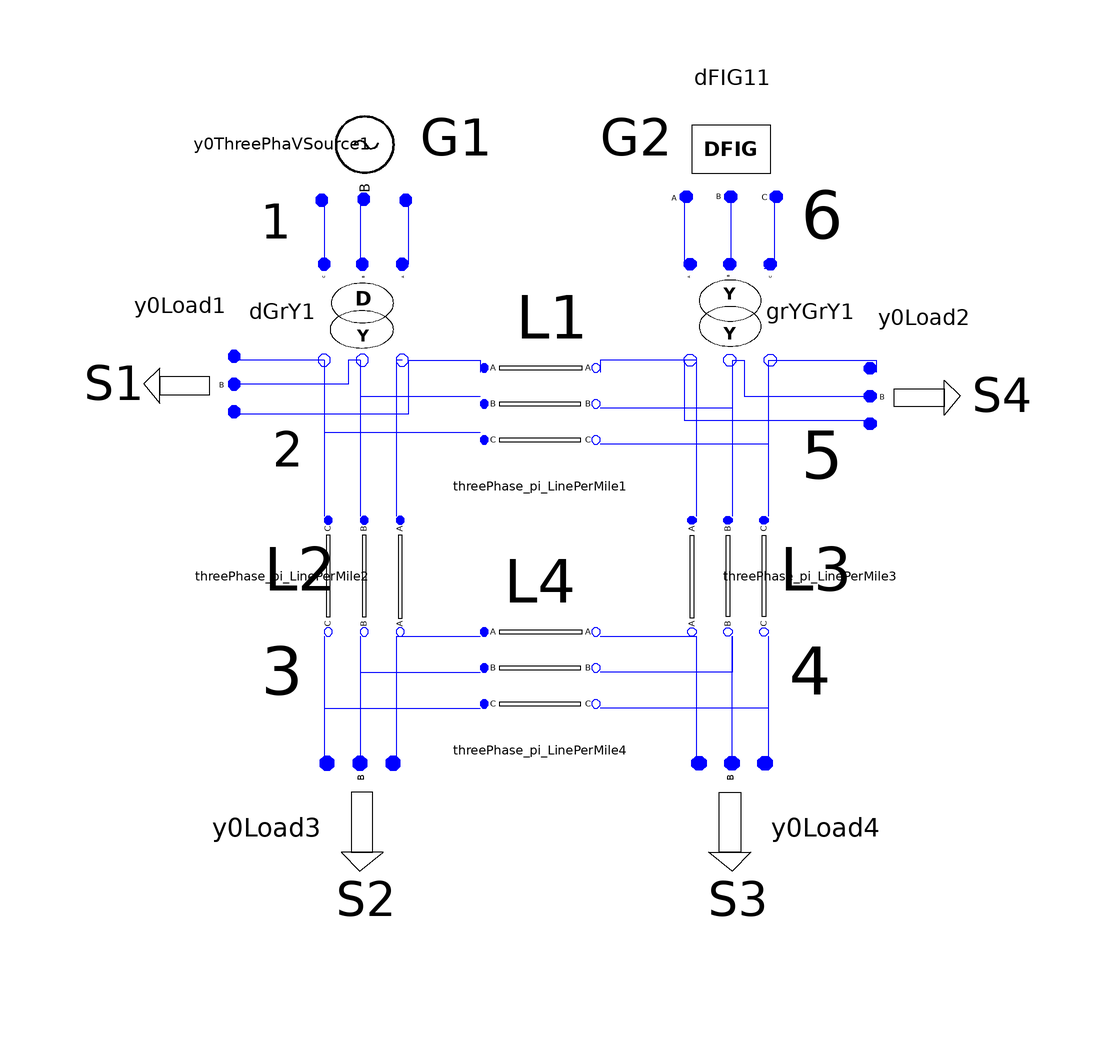

The component connection diagram of the Modelica model below, drawn from its own Placement and Line annotations.

model DFIG1
 DFIG_Modelica.Basic.ThreePhaseVoltageSource.Y0ThreePhaVSource y0ThreePhaVSource1(Vangle1 = 0, Vangle2 = -2 * Modelica.Constants.pi / 3, Vangle3 = 2 * Modelica.Constants.pi / 3, Vmag1 = 1, Vmag2 = 1, Vmag3 = 1) annotation(Placement(visible = true, transformation(origin = {-46, 62}, extent = {{-10, -10}, {10, 10}}, rotation = -90)));
 DFIG_Modelica.Basic.ThreePhaseTransformer.DGrY dGrY1(N1 = 1, N2 = 1 / sqrt(3), Rp = 0.002, Sb = 10, Vb = 0.1, Xp = 0.02) annotation(Placement(visible = true, transformation(origin = {-46, 34}, extent = {{-10, -10}, {10, 10}}, rotation = -90)));
      Basic.ThreePhase_pi_LinePerMile threePhase_pi_LinePerMile1(Lengtha = 1, UB11a = -0.1484, UB12a = 0.031, UB13a = 0.025, UB21a = 0.031, UB22a = -0.1495, UB23a = 0.03, UB31a = 0.025, UB32a = 0.03, UB33a = -0.115, UG11a = 0, UG12a = 0, UG13a = 0, UG21a = 0, UG22a = 0, UG23a = 0, UG31a = 0, UG32a = 0, UG33a = 0, UR11a = 0.008, UR12a = 0.004, UR13a = 0.004, UR21a = 0.004, UR22a = 0.007, UR23a = 0.004, UR31a = 0.004, UR32a = 0.004, UR33a = 0.008, UX11a = 0.055, UX12a = 0.016, UX13a = 0.011, UX21a = 0.016, UX22a = 0.054, UX23a = 0.016, UX31a = 0.011, UX32a = 0.016, UX33a = 0.055) annotation(Placement(visible = true, transformation(origin = {-16, 18}, extent = {{-10, -10}, {10, 10}}, rotation = 0)));
      DFIG_Modelica.Basic.ThreePhase_pi_LinePerMile threePhase_pi_LinePerMile3(UB11a = -0.15, UB12a = 0.03, UB13a = 0.01, UB21a = 0.03, UB22a = -0.25, UB23a = 0.02, UB31a = 0.01, UB32a = 0.02, UB33a = -0.14, UG11a = 0, UG12a = 0, UG13a = 0, UG21a = 0, UG22a = 0, UG23a = 0, UG31a = 0, UG32a = 0, UG33a = 0, UR11a = 0.0033, UR12a = 0.0008, UR13a = 0.0006, UR21a = 0.0008, UR22a = 0.0022, UR23a = 0.0007, UR31a = 0.0006, UR32a = 0.0007, UR33a = 0.0031, UX11a = 0.028, UX12a = 0.0135, UX13a = 0.0105, UX21a = 0.0135, UX22a = 0.0235, UX23a = 0.011, UX31a = 0.0105, UX32a = 0.011, UX33a = 0.0305) annotation(Placement(visible = true, transformation(origin = {16, -10}, extent = {{-10, 10}, {10, -10}}, rotation = -90)));
 DFIG_Modelica.Basic.ThreePhaPQLoad.Y0Load y0Load1(P1 = 1.9652, P2 = 1.9652, P3 = 1.9652, Q1 = 0.7651, Q2 = 0.7651, Q3 = 0.7651) annotation(Placement(visible = true, transformation(origin = {-76, 22}, extent = {{10, 10}, {-10, -10}}, rotation = 0)));
      DFIG_Modelica.Basic.ThreePhaPQLoad.Y0Load y0Load2(P1 = 0.6, P2 = 0.6, P3 = 0.6, Q1 = 0.3, Q2 = 0.3, Q3 = 0.3) annotation(Placement(visible = true, transformation(origin = {48, 20}, extent = {{-10, 10}, {10, -10}}, rotation = 0)));
      DFIG_Modelica.Basic.ThreePhase_pi_LinePerMile threePhase_pi_LinePerMile4(UB11a = -0.15, UB12a = 0.03, UB13a = 0.01, UB21a = 0.03, UB22a = -0.25, UB23a = 0.02, UB31a = 0.01, UB32a = 0.02, UB33a = -0.14, UG11a = 0, UG12a = 0, UG13a = 0, UG21a = 0, UG22a = 0, UG23a = 0, UG31a = 0, UG32a = 0, UG33a = 0, UR11a = 0.0033, UR12a = 0.0008, UR13a = 0.0006, UR21a = 0.0008, UR22a = 0.0022, UR23a = 0.0007, UR31a = 0.0006, UR32a = 0.0007, UR33a = 0.0031, UX11a = 0.028, UX12a = 0.0135, UX13a = 0.0105, UX21a = 0.0135, UX22a = 0.0235, UX23a = 0.011, UX31a = 0.0105, UX32a = 0.011, UX33a = 0.0305) annotation(Placement(visible = true, transformation(origin = {-16, -26}, extent = {{-10, -10}, {10, 10}}, rotation = 0)));
 DFIG_Modelica.Basic.ThreePhaPQLoad.Y0Load y0Load3(P1 = 0.6, P2 = 0.63, P3 = 0.5758, Q1 = 0.3, Q2 = 0.27, Q3 = 0.3333) annotation(Placement(visible = true, transformation(origin = {-46, -52}, extent = {{12, 12}, {-12, -12}}, rotation = 90)));
 DFIG_Modelica.Basic.ThreePhaPQLoad.Y0Load y0Load4(P1 = 0.6, P2 = 0.63, P3 = 0.5758, Q1 = 0.3, Q2 = 0.27, Q3 = 0.3333) annotation(Placement(visible = true, transformation(origin = {16, -52}, extent = {{-12, 12}, {12, -12}}, rotation = -90)));
 DFIG_Modelica.Basic.ThreePhaseTransformer.GrYGrY grYGrY1(N1 = 1, N2 = 1, Rp = 0.002, Sb = 10, Vb = 0.1, Xp = 0.02) annotation(Placement(visible = true, transformation(origin = {16, 34}, extent = {{-10, 10}, {10, -10}}, rotation = -90)));
 DFIG_Modelica.Basic.DFIG1 dFIG11 annotation(Placement(visible = true, transformation(origin = {16, 60}, extent = {{-10, 10}, {10, -10}}, rotation = 0)));
  DFIG_Modelica.Basic.ThreePhase_pi_LinePerMile threePhase_pi_LinePerMile2 annotation(Placement(visible = true, transformation(origin = {-46, -10}, extent = {{-10, -10}, {10, 10}}, rotation = -90)));
equation
  connect(y0ThreePhaVSource1.pin2, dGrY1.pin1) annotation(Line(points = {{-46, 52}, {-46, 52}, {-46, 42}, {-46, 42}}, color = {0, 0, 255}));
  connect(y0ThreePhaVSource1.pin3, dGrY1.pin2) annotation(Line(points = {{-52, 53}, {-52, 42}}, color = {0, 0, 255}));
  connect(y0ThreePhaVSource1.pin1, dGrY1.pin) annotation(Line(points = {{-38, 53}, {-38, 42}}, color = {0, 0, 255}));
  connect(threePhase_pi_LinePerMile2.pin_n2, y0Load3.pin3) annotation(Line(points = {{-52, -20}, {-52, -41}}, color = {0, 0, 255}));
  connect(threePhase_pi_LinePerMile2.pin_n1, y0Load3.pin2) annotation(Line(points = {{-46, -20}, {-46, -41}}, color = {0, 0, 255}));
  connect(threePhase_pi_LinePerMile2.pin_n, y0Load3.pin1) annotation(Line(points = {{-40, -20}, {-40, -41}}, color = {0, 0, 255}));
  connect(dGrY1.pin_n2, y0Load1.pin3) annotation(Line(points = {{-52, 26}, {-67, 26}, {-67, 27}}, color = {0, 0, 255}));
  connect(dGrY1.pin_n1, y0Load1.pin2) annotation(Line(points = {{-46, 26}, {-48, 26}, {-48, 22}, {-67, 22}}, color = {0, 0, 255}));
  connect(dGrY1.pin_n, y0Load1.pin1) annotation(Line(points = {{-38, 26}, {-38, 17}, {-67, 17}}, color = {0, 0, 255}));
  connect(dFIG11.pinB, grYGrY1.pin1) annotation(Line(points = {{16, 53}, {16, 52.7}, {15.8, 52.7}, {15.8, 42.2}}, color = {0, 0, 255}));
  connect(dFIG11.pinC, grYGrY1.pin2) annotation(Line(points = {{23, 53}, {23, 41.2}, {21.4, 41.2}}, color = {0, 0, 255}));
  connect(dFIG11.pinA, grYGrY1.pin) annotation(Line(points = {{8, 53}, {8, 42}, {10, 42}}, color = {0, 0, 255}));
  connect(grYGrY1.pin_n, y0Load2.pin1) annotation(Line(points = {{10, 26}, {8, 26}, {8, 16}, {40, 16}, {40, 16}}, color = {0, 0, 255}));
  connect(grYGrY1.pin_n1, y0Load2.pin2) annotation(Line(points = {{16, 26}, {18, 26}, {18, 20}, {40, 20}, {40, 20}}, color = {0, 0, 255}));
  connect(dGrY1.pin_n, threePhase_pi_LinePerMile1.pin) annotation(Line(points = {{-38, 26}, {-26, 26}, {-26, 24}, {-26, 24}}, color = {0, 0, 255}));
  connect(dGrY1.pin_n, threePhase_pi_LinePerMile2.pin) annotation(Line(points = {{-39, 26}, {-40, 26}, {-40, 0}}, color = {0, 0, 255}));
  connect(dGrY1.pin_n1, threePhase_pi_LinePerMile2.pin1) annotation(Line(points = {{-46, 26}, {-46, 0}}, color = {0, 0, 255}));
  connect(dGrY1.pin_n2, threePhase_pi_LinePerMile2.pin2) annotation(Line(points = {{-52, 26}, {-52, 0}}, color = {0, 0, 255}));
  connect(dGrY1.pin_n2, threePhase_pi_LinePerMile1.pin2) annotation(Line(points = {{-52, 26}, {-52, 14}, {-26, 14}}, color = {0, 0, 255}));
  connect(dGrY1.pin_n1, threePhase_pi_LinePerMile1.pin1) annotation(Line(points = {{-46, 26}, {-46, 20}, {-26, 20}}, color = {0, 0, 255}));
  connect(grYGrY1.pin_n2, y0Load2.pin3) annotation(Line(points = {{22, 26}, {40, 26}, {40, 24}, {40, 24}}, color = {0, 0, 255}));
  connect(grYGrY1.pin_n, threePhase_pi_LinePerMile3.pin) annotation(Line(points = {{10, 26}, {10, 26}, {10, 0}, {10, 0}}, color = {0, 0, 255}));
  connect(grYGrY1.pin_n, threePhase_pi_LinePerMile1.pin_n) annotation(Line(points = {{10, 26}, {-6, 26}, {-6, 24}, {-6, 24}}, color = {0, 0, 255}));
  connect(threePhase_pi_LinePerMile3.pin_n2, y0Load4.pin3) annotation(Line(points = {{22, -20}, {22, -41}}, color = {0, 0, 255}));
  connect(threePhase_pi_LinePerMile3.pin_n, y0Load4.pin1) annotation(Line(points = {{10, -20}, {10, -41}}, color = {0, 0, 255}));
  connect(y0Load4.pin2, threePhase_pi_LinePerMile3.pin_n1) annotation(Line(points = {{16, -41}, {16, -20}}, color = {0, 0, 255}));
  connect(threePhase_pi_LinePerMile3.pin_n2, threePhase_pi_LinePerMile4.pin_n2) annotation(Line(points = {{22, -20}, {22, -20}, {22, -32}, {-6, -32}, {-6, -32}}, color = {0, 0, 255}));
  connect(threePhase_pi_LinePerMile3.pin_n1, threePhase_pi_LinePerMile4.pin_n1) annotation(Line(points = {{16, -20}, {16, -20}, {16, -26}, {-6, -26}, {-6, -26}}, color = {0, 0, 255}));
  connect(threePhase_pi_LinePerMile4.pin_n, threePhase_pi_LinePerMile3.pin_n) annotation(Line(points = {{-6, -20}, {8, -20}, {8, -20}, {10, -20}}, color = {0, 0, 255}));
  connect(threePhase_pi_LinePerMile2.pin_n2, threePhase_pi_LinePerMile4.pin2) annotation(Line(points = {{-52, -20}, {-52, -20}, {-52, -32}, {-26, -32}, {-26, -32}}, color = {0, 0, 255}));
  connect(threePhase_pi_LinePerMile2.pin_n1, threePhase_pi_LinePerMile4.pin1) annotation(Line(points = {{-46, -20}, {-46, -20}, {-46, -26}, {-26, -26}, {-26, -26}}, color = {0, 0, 255}));
  connect(threePhase_pi_LinePerMile2.pin_n, threePhase_pi_LinePerMile4.pin) annotation(Line(points = {{-40, -20}, {-26, -20}, {-26, -20}, {-26, -20}}, color = {0, 0, 255}));
  connect(grYGrY1.pin_n2, threePhase_pi_LinePerMile3.pin2) annotation(Line(points = {{22, 26}, {22, 26}, {22, 0}, {22, 0}}, color = {0, 0, 255}));
  connect(grYGrY1.pin_n1, threePhase_pi_LinePerMile3.pin1) annotation(Line(points = {{16, 26}, {16, 26}, {16, 0}, {16, 0}}, color = {0, 0, 255}));
  connect(grYGrY1.pin_n2, threePhase_pi_LinePerMile1.pin_n2) annotation(Line(points = {{22, 26}, {22, 26}, {22, 12}, {-6, 12}, {-6, 12}}, color = {0, 0, 255}));
  connect(grYGrY1.pin_n1, threePhase_pi_LinePerMile1.pin_n1) annotation(Line(points = {{16, 26}, {16, 26}, {16, 18}, {-6, 18}, {-6, 18}}, color = {0, 0, 255}));
  annotation(Diagram(graphics = {Text(origin = {-58, 11}, extent = {{-6, 5}, {6, -5}}, textString = "2", fontSize = 20), Text(origin = {31, 50}, extent = {{-5, 8}, {5, -8}}, textString = "6", fontSize = 20), Text(origin = {31, 10}, extent = {{-5, 8}, {5, -8}}, textString = "5", fontSize = 20), Text(origin = {-60, 49}, extent = {{-6, 5}, {6, -5}}, textString = "1", fontSize = 20), Text(origin = {-59, -26}, extent = {{-5, 8}, {5, -8}}, textString = "3", fontSize = 20), Text(origin = {29, -26}, extent = {{-5, 8}, {5, -8}}, textString = "4", fontSize = 20), Text(origin = {-87, 22}, extent = {{-5, 10}, {5, -10}}, textString = "S1", fontSize = 20), Text(origin = {-45, -64}, extent = {{-5, 10}, {5, -10}}, textString = "S2", fontSize = 20), Text(origin = {17, -64}, extent = {{-5, 10}, {5, -10}}, textString = "S3", fontSize = 20), Text(origin = {61, 20}, extent = {{-5, 10}, {5, -10}}, textString = "S4", fontSize = 20), Text(origin = {-30, 63}, extent = {{-6, 7}, {6, -7}}, textString = "G1", fontSize = 20), Text(origin = {0, 63}, extent = {{-6, 7}, {6, -7}}, textString = "G2", fontSize = 20), Text(origin = {-14, 33}, extent = {{-6, 7}, {6, -7}}, textString = "L1", fontSize = 20), Text(origin = {-56, -9}, extent = {{-6, 7}, {6, -7}}, textString = "L2", fontSize = 20), Text(origin = {30, -9}, extent = {{-6, 7}, {6, -7}}, textString = "L3", fontSize = 20), Text(origin = {-16, -11}, extent = {{-6, 7}, {6, -7}}, textString = "L4", fontSize = 20)}, coordinateSystem(initialScale = 0.1)));    end DFIG1;